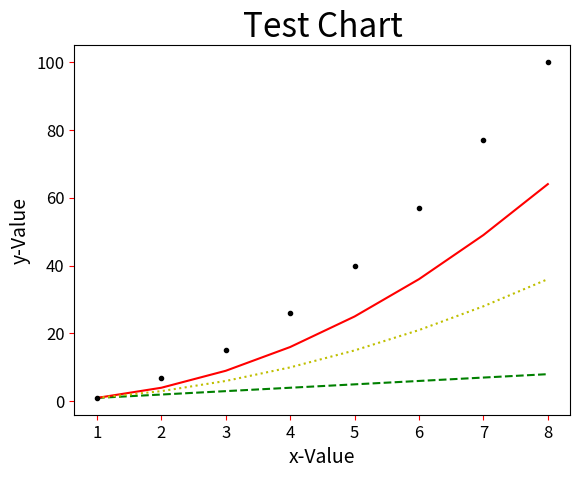

Here is the Python script that generated this plot:
# ch1_9.py
import matplotlib.pyplot as plt

data1 = [1, 2, 3, 4, 5, 6, 7, 8]
data2 = [1, 4, 9, 16, 25, 36, 49, 64]
data3 = [1, 3, 6, 10, 15, 21, 28, 36]
data4 = [1, 7, 15, 26, 40, 57, 77, 100]

seq = [1, 2, 3, 4, 5, 6, 7, 8]
plt.plot(seq, data1, 'g--', seq, data2, 'r-', seq, data3, 'y:', seq, data4, 'k.')
plt.title("Test Chart", fontsize =24)
plt.xlabel("x-Value", fontsize=14)
plt.ylabel("y-Value", fontsize=14)
plt.tick_params(axis="both", labelsize=12, color='red')
plt.show()